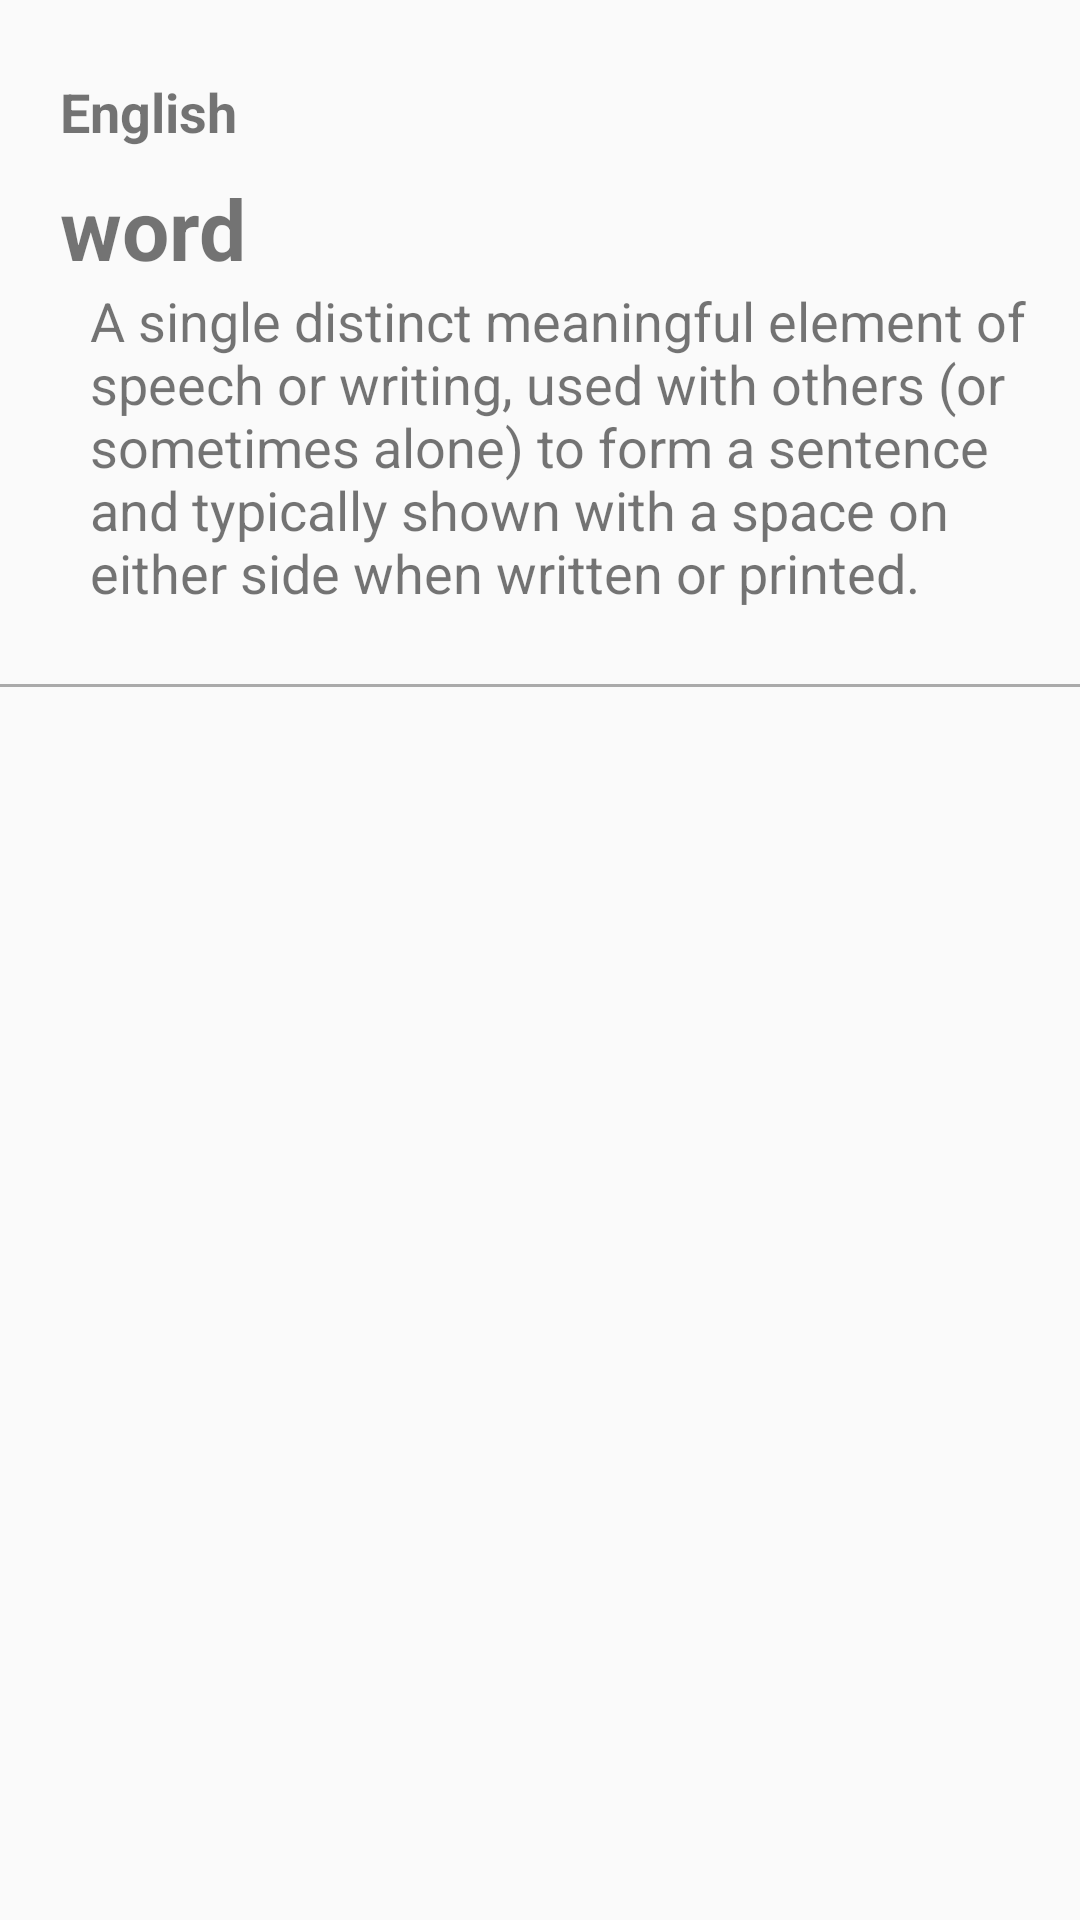

Reconstruct the res/layout file that produces this screen, plus the resources it refers to.
<!-- AndroidManifest.xml: application theme Theme.AppCompat.Light.NoActionBar -->
<!-- res/layout/meaning_list_layout.xml -->
<?xml version="1.0" encoding="utf-8"?>
<RelativeLayout
    xmlns:android="http://schemas.android.com/apk/res/android"
    xmlns:tools="http://schemas.android.com/tools"
    android:layout_width="match_parent"
    android:layout_height="match_parent">

    <TextView
        android:id="@+id/textViewLanguage"
        android:layout_width="wrap_content"
        android:layout_height="wrap_content"
        android:layout_marginStart="20dp"
        android:layout_marginTop="25dp"
        android:textStyle="bold"
        android:textSize="18sp"
        android:text="@string/sample_language"/>

    <TextView
        android:id="@+id/textViewWord"
        android:layout_width="wrap_content"
        android:layout_height="wrap_content"
        android:layout_marginStart="20dp"
        android:layout_marginTop="8dp"
        android:layout_below="@+id/textViewLanguage"
        android:textStyle="bold"
        android:textSize="28sp"
        android:text="@string/sample_word"/>

    <TextView
        android:id="@+id/textViewMeaning"
        android:layout_width="wrap_content"
        android:layout_height="wrap_content"
        android:layout_marginStart="30dp"
        android:layout_below="@+id/textViewWord"
        android:textSize="18sp"
        android:text="@string/sample_word_description"/>

    <TextView
        android:id="@+id/line"
        style="?android:attr/listSeparatorTextViewStyle"
        android:paddingTop="5dip"
        android:gravity="center_horizontal"
        android:layout_marginTop="25dp"
        android:layout_below="@+id/textViewMeaning"
        android:layout_width="match_parent"
        android:layout_height="1dp"
        android:background="#AAA" />

</RelativeLayout>
<!-- resources referenced by this layout -->
<resources>
  <string name="sample_language">English</string>
  <string name="sample_word">word</string>
  <string name="sample_word_description">A single distinct meaningful element of speech or writing, used with others (or sometimes alone) to form a sentence and typically shown with a space on either side when written or printed.</string>
</resources>
